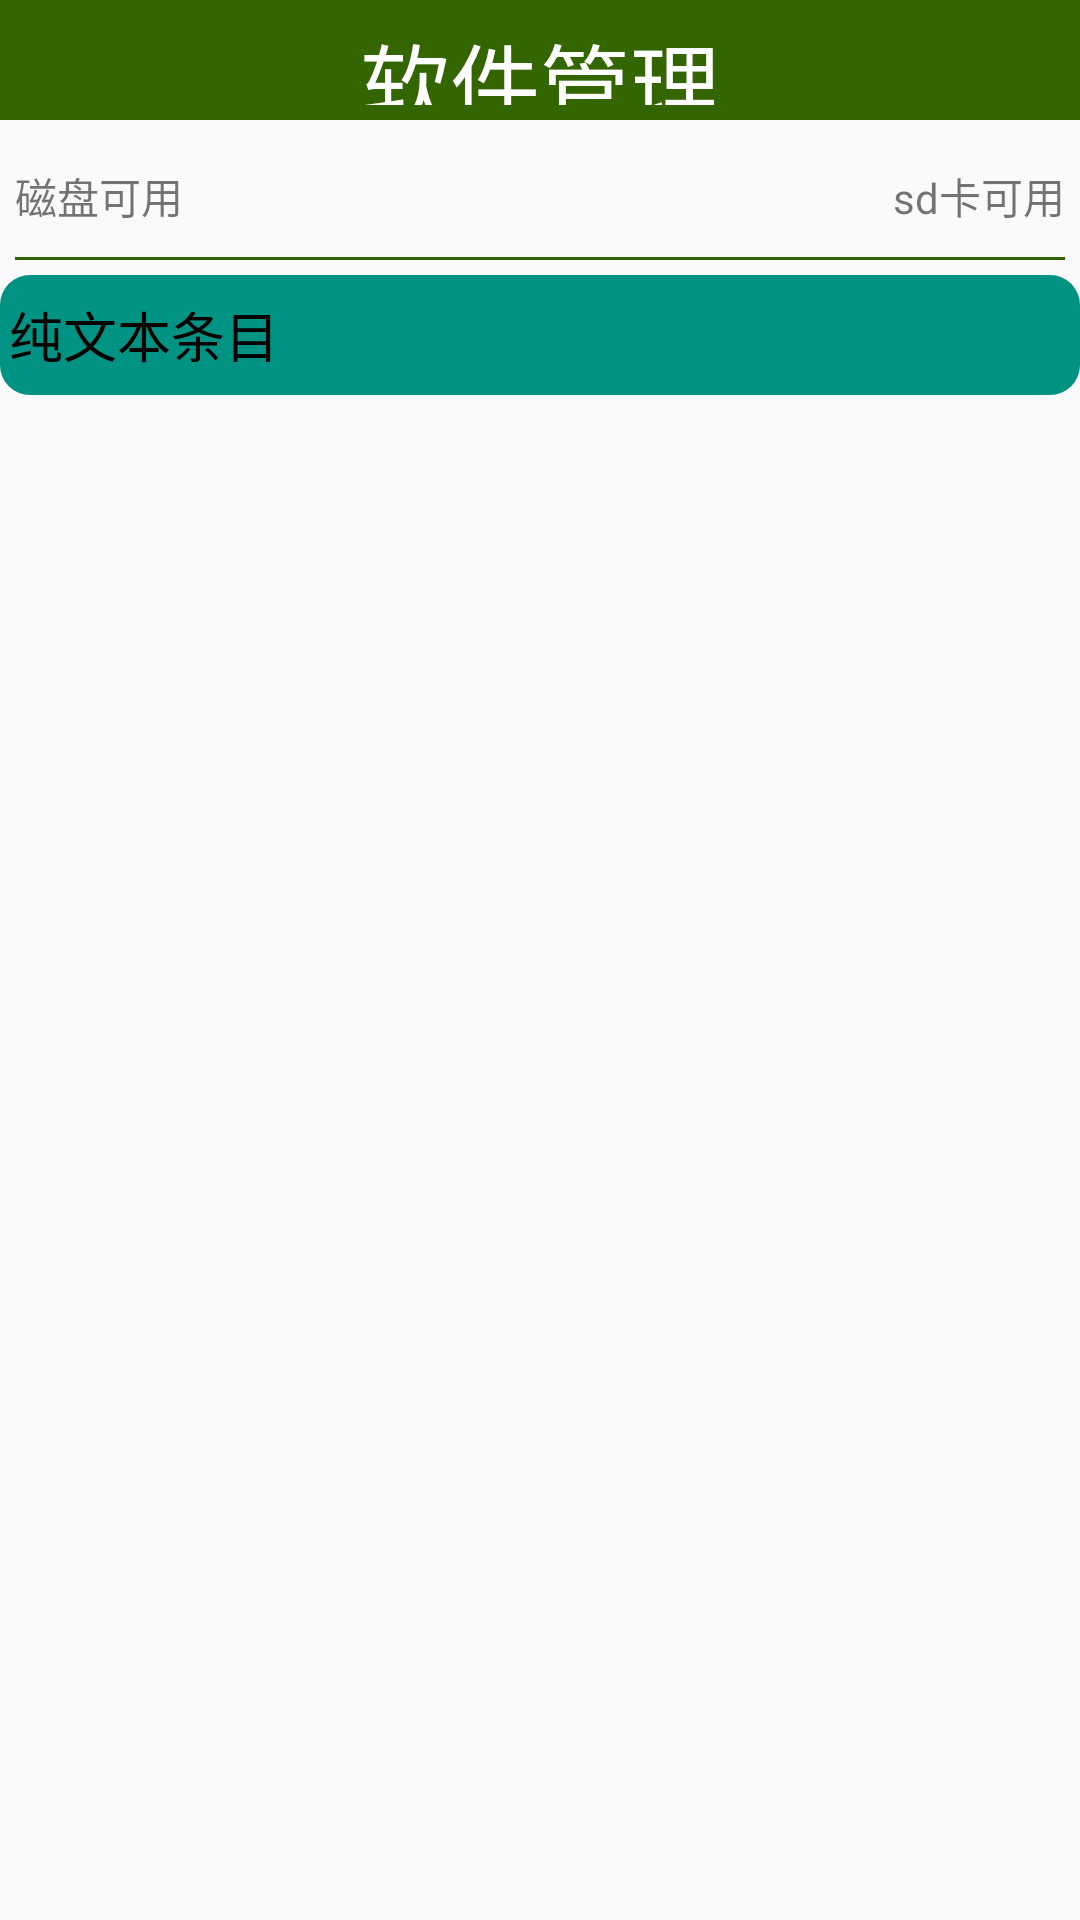

Produce the Android XML layout that renders to this screen, including the resource entries it uses.
<!-- AndroidManifest.xml: application theme AppTheme -->
<!-- res/layout/activity_app_manager.xml -->
<?xml version="1.0" encoding="utf-8"?>
<LinearLayout xmlns:android="http://schemas.android.com/apk/res/android"
    android:orientation="vertical" android:layout_width="match_parent"
    android:layout_height="match_parent">
    <TextView
        android:text="软件管理"
        style="@style/TitleStyle"/>
    <RelativeLayout
        android:layout_width="match_parent"
        android:layout_height="wrap_content"
        android:padding="5dp">
        <TextView
            android:id="@+id/tv_memory"
            android:text="磁盘可用"
            android:layout_width="wrap_content"
            android:layout_height="wrap_content" />
        <TextView
            android:id="@+id/tv_sd_memory"
            android:text="sd卡可用"
            android:layout_alignParentRight="true"
            android:layout_width="wrap_content"
            android:layout_height="wrap_content" />
    </RelativeLayout>
    <View
        android:background="@color/colorPrimaryDark"
        android:layout_width="match_parent"
        android:layout_height="1dp"
        android:layout_margin="5dp"/>
    <FrameLayout
        android:layout_width="match_parent"
        android:layout_height="wrap_content">
        <ListView
            android:id="@+id/lv_app_list"
            android:layout_width="match_parent"
            android:layout_height="wrap_content">

        </ListView>
        <TextView
            android:text="纯文本条目"
            android:id="@+id/tv_des"
            android:background="@drawable/button_confirm"
            android:layout_width="match_parent"
            android:layout_height="40dp"
            android:textSize="18sp"
            android:gravity="center_vertical"
            android:paddingLeft="3dp"
            android:textColor="#000"/>
    </FrameLayout>

</LinearLayout>
<!-- resources referenced by this layout -->
<resources>
  <color name="colorPrimaryDark">#336600</color>
  <!-- drawable button_confirm (drawable) -->
  <?xml version="1.0" encoding="UTF-8"?>
  <selector xmlns:android="http://schemas.android.com/apk/res/android">
      <item android:state_pressed="true">
          <shape android:shape="rectangle">
              
              <solid android:color="#b9b9b9" />
              
              
              <corners android:radius="10dip" />
              
              <padding android:bottom="1dp" android:left="1dp" android:right="1dp" android:top="1dp" />
          </shape>
      </item>
      <item>
          <shape xmlns:android="http://schemas.android.com/apk/res/android" android:shape="rectangle">
              
              <solid android:color="#009383" />
              
              
              <corners android:radius="10dip" />
              
              <padding android:bottom="1dp" android:left="1dp" android:right="1dp" android:top="1dp" />
          </shape>
      </item>
  </selector>
  <style name="TitleStyle">
          
          <item name="android:layout_width">match_parent</item>
          <item name="android:layout_height">40dp</item>
          <item name="android:textColor">#fff</item>
          <item name="android:background">@color/colorPrimaryDark</item>
          <item name="android:gravity">center</item>
          <item name="android:textSize">30sp</item>
          <item name="android:padding">5dp</item>
          <item name="android:layout_marginBottom">10dp</item>
      </style>
  <style name="AppTheme" parent="Theme.AppCompat.Light.DarkActionBar">
          
          <item name="colorPrimary">@color/colorPrimaryDark</item>
          <item name="colorPrimaryDark">@color/colorPrimaryDark</item>
          <item name="colorAccent">@color/colorAccent</item>
          <item name="windowNoTitle">true</item>
      </style>
  <color name="colorAccent">#EC2CFF</color>
</resources>
